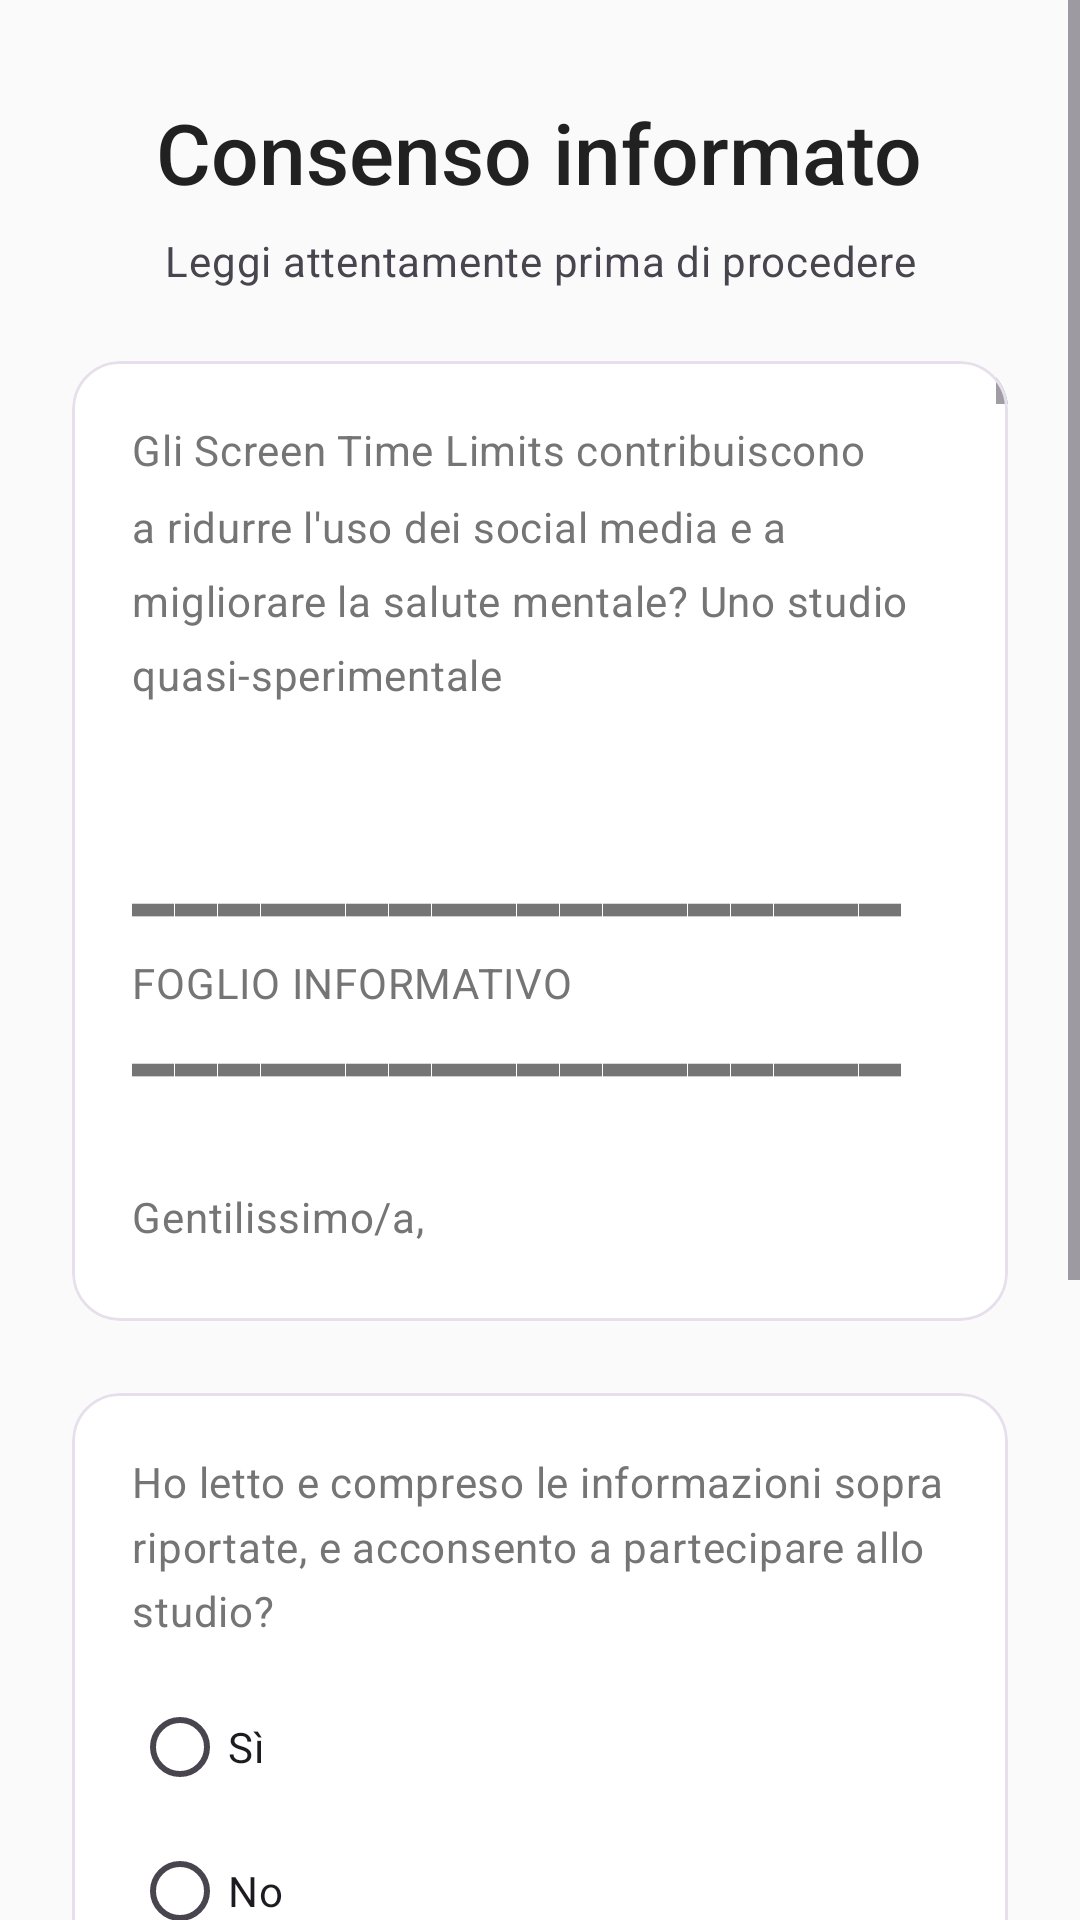

Write the Android layout XML for this screen, with the resource values it uses.
<!-- AndroidManifest.xml: application theme Theme.MonitorUtilizzoSTILMEQE -->
<!-- res/layout/fragment_consent.xml -->
<?xml version="1.0" encoding="utf-8"?>
<ScrollView xmlns:android="http://schemas.android.com/apk/res/android"
    xmlns:app="http://schemas.android.com/apk/res-auto"
    android:layout_width="match_parent"
    android:layout_height="match_parent"
    android:fillViewport="true"
    android:background="?android:colorBackground">

    <LinearLayout
        android:layout_width="match_parent"
        android:layout_height="wrap_content"
        android:orientation="vertical"
        android:paddingHorizontal="24dp"
        android:paddingTop="32dp"
        android:paddingBottom="24dp"
        android:gravity="center_horizontal">

        
        <TextView
            android:layout_width="wrap_content"
            android:layout_height="wrap_content"
            android:text="@string/consent_title"
            android:textAppearance="@style/TextAppearance.StudioSTILMEQE.HeadlineMedium"
            android:gravity="center" />

        <TextView
            android:layout_width="match_parent"
            android:layout_height="wrap_content"
            android:layout_marginTop="8dp"
            android:text="@string/consent_subtitle"
            android:textAppearance="@style/TextAppearance.StudioSTILMEQE.BodyMedium"
            android:textColor="?android:textColorSecondary"
            android:gravity="center" />

        
        <com.google.android.material.card.MaterialCardView
            android:layout_width="match_parent"
            android:layout_height="wrap_content"
            android:layout_marginTop="24dp"
            style="@style/Widget.StudioSTILMEQE.Card.Outlined">

            <androidx.core.widget.NestedScrollView
                android:layout_width="match_parent"
                android:layout_height="320dp"
                android:scrollbars="vertical"
                android:fadeScrollbars="false">

                <TextView
                    android:id="@+id/text_consent_content"
                    android:layout_width="match_parent"
                    android:layout_height="wrap_content"
                    android:padding="20dp"
                    android:text="@string/consent_full_text"
                    android:textAppearance="@style/TextAppearance.StudioSTILMEQE.BodyMedium"
                    android:lineSpacingMultiplier="1.5" />

            </androidx.core.widget.NestedScrollView>
        </com.google.android.material.card.MaterialCardView>

        
        <com.google.android.material.card.MaterialCardView
            android:layout_width="match_parent"
            android:layout_height="wrap_content"
            android:layout_marginTop="24dp"
            style="@style/Widget.StudioSTILMEQE.Card.Outlined">

            <LinearLayout
                android:layout_width="match_parent"
                android:layout_height="wrap_content"
                android:orientation="vertical"
                android:padding="20dp">

                
                <TextView
                    android:id="@+id/text_question_informed"
                    android:layout_width="match_parent"
                    android:layout_height="wrap_content"
                    android:text="@string/consent_question_informed"
                    android:textAppearance="@style/TextAppearance.StudioSTILMEQE.BodyMedium"
                    android:lineSpacingMultiplier="1.3" />

                <RadioGroup
                    android:id="@+id/radio_group_informed"
                    android:layout_width="match_parent"
                    android:layout_height="wrap_content"
                    android:layout_marginTop="12dp"
                    android:orientation="vertical">

                    <RadioButton
                        android:id="@+id/radio_informed_yes"
                        android:layout_width="match_parent"
                        android:layout_height="wrap_content"
                        android:minHeight="48dp"
                        android:text="@string/consent_answer_yes"
                        android:textAppearance="@style/TextAppearance.StudioSTILMEQE.BodyMedium" />

                    <RadioButton
                        android:id="@+id/radio_informed_no"
                        android:layout_width="match_parent"
                        android:layout_height="wrap_content"
                        android:minHeight="48dp"
                        android:text="@string/consent_answer_no"
                        android:textAppearance="@style/TextAppearance.StudioSTILMEQE.BodyMedium" />

                </RadioGroup>

                <View
                    android:layout_width="match_parent"
                    android:layout_height="1dp"
                    android:layout_marginVertical="16dp"
                    android:background="?android:attr/listDivider" />

                
                <TextView
                    android:id="@+id/text_question_privacy"
                    android:layout_width="match_parent"
                    android:layout_height="wrap_content"
                    android:text="@string/consent_question_privacy"
                    android:textAppearance="@style/TextAppearance.StudioSTILMEQE.BodyMedium"
                    android:lineSpacingMultiplier="1.3" />

                <RadioGroup
                    android:id="@+id/radio_group_privacy"
                    android:layout_width="match_parent"
                    android:layout_height="wrap_content"
                    android:layout_marginTop="12dp"
                    android:orientation="vertical">

                    <RadioButton
                        android:id="@+id/radio_privacy_yes"
                        android:layout_width="match_parent"
                        android:layout_height="wrap_content"
                        android:minHeight="48dp"
                        android:text="@string/consent_answer_yes"
                        android:textAppearance="@style/TextAppearance.StudioSTILMEQE.BodyMedium" />

                    <RadioButton
                        android:id="@+id/radio_privacy_no"
                        android:layout_width="match_parent"
                        android:layout_height="wrap_content"
                        android:minHeight="48dp"
                        android:text="@string/consent_answer_no"
                        android:textAppearance="@style/TextAppearance.StudioSTILMEQE.BodyMedium" />

                </RadioGroup>

            </LinearLayout>
        </com.google.android.material.card.MaterialCardView>

        <Space
            android:layout_width="match_parent"
            android:layout_height="0dp"
            android:layout_weight="1" />

        
        <Button
            android:id="@+id/button_accept"
            style="@style/Widget.StudioSTILMEQE.Button.Primary"
            android:layout_width="match_parent"
            android:layout_height="56dp"
            android:layout_marginTop="24dp"
            android:text="@string/consent_accept"
            android:enabled="false" />

    </LinearLayout>
</ScrollView>
<!-- resources referenced by this layout -->
<resources>
  <string name="consent_accept">Accetta e continua</string>
  <string name="consent_answer_no">No</string>
  <string name="consent_answer_yes">Sì</string>
  <string name="consent_question_informed">Ho letto e compreso le informazioni sopra riportate, e acconsento a partecipare allo studio?</string>
  <string name="consent_question_privacy">Acconsento al trattamento dei dati secondo l\'informativa sulla privacy?</string>
  <string name="consent_subtitle">Leggi attentamente prima di procedere</string>
  <string name="consent_title">Consenso informato</string>
  <color name="text_secondary">#757575</color>
  <color name="text_primary">#212121</color>
  <color name="outline_variant">#E7E0EC</color>
  <color name="primary">#7B1FA2</color>
  <color name="primary_dark">#6A1B9A</color>
  <color name="primary_container">#F3E5F5</color>
  <color name="on_primary">#FFFFFF</color>
  <color name="on_primary_container">#4A148C</color>
  <color name="secondary">#26A69A</color>
  <color name="secondary_container">#E0F2F1</color>
  <color name="on_secondary">#FFFFFF</color>
  <color name="on_secondary_container">#004D40</color>
  <color name="tertiary">#FF7043</color>
  <color name="tertiary_container">#FFCCBC</color>
  <color name="on_tertiary">#FFFFFF</color>
  <color name="on_tertiary_container">#BF360C</color>
  <color name="error">#D32F2F</color>
  <color name="error_container">#FFCDD2</color>
  <color name="on_error">#FFFFFF</color>
  <color name="on_error_container">#B71C1C</color>
  <color name="background">#FAFAFA</color>
  <color name="on_background">#1C1B1F</color>
  <color name="surface">#FFFFFF</color>
  <color name="on_surface">#1C1B1F</color>
  <color name="surface_variant">#F5F5F5</color>
  <color name="on_surface_variant">#49454F</color>
  <color name="outline">#CAC4D0</color>
  <color name="surface_container_lowest">#FFFFFF</color>
  <color name="surface_container_low">#F7F7F7</color>
  <color name="surface_container">#F3F3F3</color>
  <color name="surface_container_high">#EEEEEE</color>
  <color name="surface_container_highest">#E6E6E6</color>
</resources>
